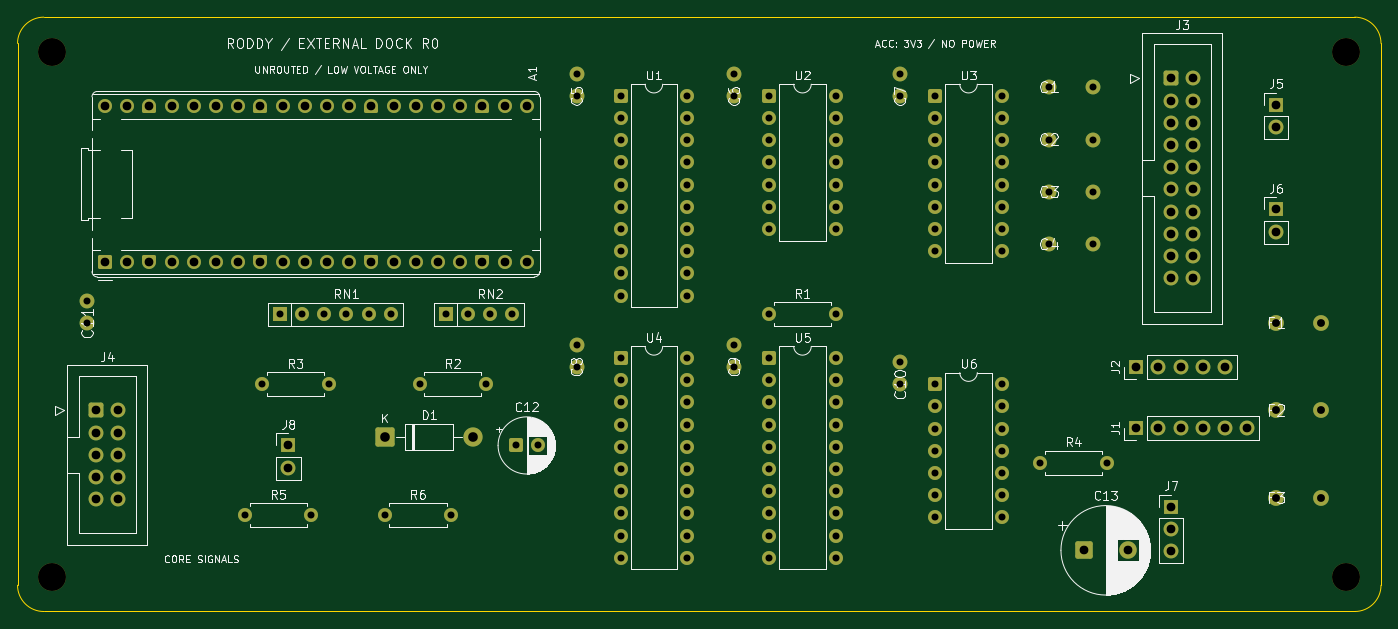
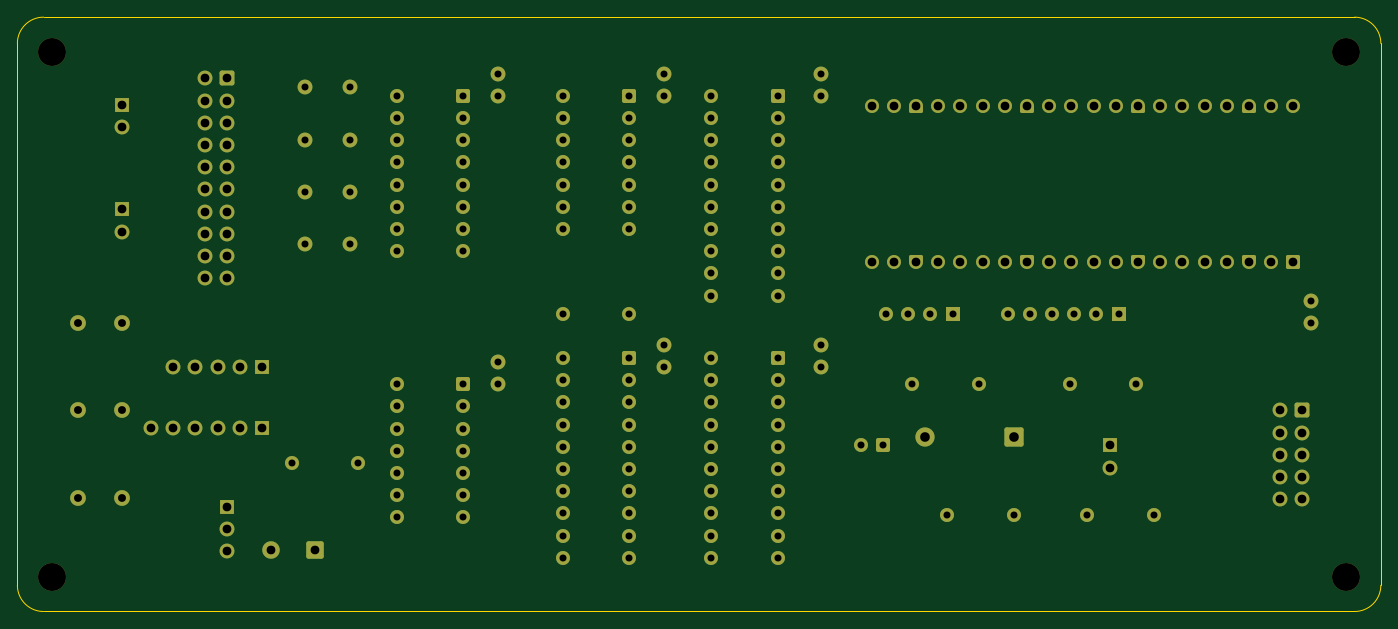
Circuit board: 10 layer files. Board 156.0 x 68.0 mm.
- bottom_copper: cyber-external-dock-r0-B_Cu.gbl (17341 bytes)
- bottom_mask: cyber-external-dock-r0-B_Mask.gbs (10535 bytes)
- paste: cyber-external-dock-r0-B_Paste.gbp (481 bytes)
- bottom_silk: cyber-external-dock-r0-B_Silkscreen.gbo (482 bytes)
- outline: cyber-external-dock-r0-Edge_Cuts.gm1 (937 bytes)
- top_copper: cyber-external-dock-r0-F_Cu.gtl (17341 bytes)
- top_mask: cyber-external-dock-r0-F_Mask.gts (10535 bytes)
- paste: cyber-external-dock-r0-F_Paste.gtp (481 bytes)
- top_silk: cyber-external-dock-r0-F_Silkscreen.gto (95929 bytes)
- drill: cyber-external-dock-r0.drl (3952 bytes)

=== bottom_copper: cyber-external-dock-r0-B_Cu.gbl (17341 bytes, source omitted) ===
=== bottom_mask: cyber-external-dock-r0-B_Mask.gbs (10535 bytes, source omitted) ===
=== paste: cyber-external-dock-r0-B_Paste.gbp ===
%TF.GenerationSoftware,KiCad,Pcbnew,10.0.6+dfsg-1*%
%TF.CreationDate,2026-11-07T14:09:53-05:00*%
%TF.ProjectId,cyber-external-dock-r0,63796265-722d-4657-9874-65726e616c2d,rev?*%
%TF.SameCoordinates,Original*%
%TF.FileFunction,Paste,Bot*%
%TF.FilePolarity,Positive*%
%FSLAX46Y46*%
G04 Gerber Fmt 4.6, Leading zero omitted, Abs format (unit mm)*
G04 Created by KiCad (PCBNEW 10.0.6+dfsg-1) date 2026-11-07 14:09:53*
%MOMM*%
%LPD*%
G01*
G04 APERTURE LIST*
G04 APERTURE END LIST*
M02*

=== bottom_silk: cyber-external-dock-r0-B_Silkscreen.gbo ===
%TF.GenerationSoftware,KiCad,Pcbnew,10.0.6+dfsg-1*%
%TF.CreationDate,2026-11-07T14:09:53-05:00*%
%TF.ProjectId,cyber-external-dock-r0,63796265-722d-4657-9874-65726e616c2d,rev?*%
%TF.SameCoordinates,Original*%
%TF.FileFunction,Legend,Bot*%
%TF.FilePolarity,Positive*%
%FSLAX46Y46*%
G04 Gerber Fmt 4.6, Leading zero omitted, Abs format (unit mm)*
G04 Created by KiCad (PCBNEW 10.0.6+dfsg-1) date 2026-11-07 14:09:53*
%MOMM*%
%LPD*%
G01*
G04 APERTURE LIST*
G04 APERTURE END LIST*
M02*

=== outline: cyber-external-dock-r0-Edge_Cuts.gm1 ===
%TF.GenerationSoftware,KiCad,Pcbnew,10.0.6+dfsg-1*%
%TF.CreationDate,2026-11-07T14:09:53-05:00*%
%TF.ProjectId,cyber-external-dock-r0,63796265-722d-4657-9874-65726e616c2d,rev?*%
%TF.SameCoordinates,Original*%
%TF.FileFunction,Profile,NP*%
%FSLAX46Y46*%
G04 Gerber Fmt 4.6, Leading zero omitted, Abs format (unit mm)*
G04 Created by KiCad (PCBNEW 10.0.6+dfsg-1) date 2026-11-07 14:09:53*
%MOMM*%
%LPD*%
G01*
G04 APERTURE LIST*
%TA.AperFunction,Profile*%
%ADD10C,0.050000*%
%TD*%
G04 APERTURE END LIST*
D10*
X0Y-3000000D02*
G75*
G02*
X3000000Y0I2999998J2D01*
G01*
X0Y-65000000D02*
X0Y-3000000D01*
X3000000Y0D02*
X153000000Y0D01*
X3000000Y-68000000D02*
G75*
G02*
X0Y-65000000I0J3000000D01*
G01*
X153000000Y0D02*
G75*
G02*
X156000000Y-3000000I0J-3000000D01*
G01*
X153000000Y-68000000D02*
X3000000Y-68000000D01*
X156000000Y-3000000D02*
X156000000Y-65000000D01*
X156000000Y-65000000D02*
G75*
G02*
X153000000Y-68000000I-3000000J0D01*
G01*
M02*

=== top_copper: cyber-external-dock-r0-F_Cu.gtl (17341 bytes, source omitted) ===
=== top_mask: cyber-external-dock-r0-F_Mask.gts (10535 bytes, source omitted) ===
=== paste: cyber-external-dock-r0-F_Paste.gtp ===
%TF.GenerationSoftware,KiCad,Pcbnew,10.0.6+dfsg-1*%
%TF.CreationDate,2026-11-07T14:09:53-05:00*%
%TF.ProjectId,cyber-external-dock-r0,63796265-722d-4657-9874-65726e616c2d,rev?*%
%TF.SameCoordinates,Original*%
%TF.FileFunction,Paste,Top*%
%TF.FilePolarity,Positive*%
%FSLAX46Y46*%
G04 Gerber Fmt 4.6, Leading zero omitted, Abs format (unit mm)*
G04 Created by KiCad (PCBNEW 10.0.6+dfsg-1) date 2026-11-07 14:09:53*
%MOMM*%
%LPD*%
G01*
G04 APERTURE LIST*
G04 APERTURE END LIST*
M02*

=== top_silk: cyber-external-dock-r0-F_Silkscreen.gto (95929 bytes, source omitted) ===
=== drill: cyber-external-dock-r0.drl ===
M48
; DRILL file KiCad 10.0.6+dfsg-1 date 2026-11-07T14:09:53
; FORMAT={-:-/ absolute / metric / decimal}
; #@! TF.CreationDate,2026-11-07T14:09:53-05:00
; #@! TF.GenerationSoftware,Kicad,Pcbnew,10.0.6+dfsg-1
; #@! TF.FileFunction,MixedPlating,1,2
FMAT,2
METRIC
; #@! TA.AperFunction,Plated,PTH,ComponentDrill
T1C0.800
; #@! TA.AperFunction,Plated,PTH,ComponentDrill
T2C0.900
; #@! TA.AperFunction,Plated,PTH,ComponentDrill
T3C1.000
; #@! TA.AperFunction,Plated,PTH,ComponentDrill
T4C1.100
; #@! TA.AperFunction,NonPlated,NPTH,ComponentDrill
T5C3.200
%
G90
G05
T1
X8.0Y-32.46
X8.0Y-35.0
X26.0Y-57.0
X28.0Y-42.0
X30.0Y-34.0
X32.54Y-34.0
X33.62Y-57.0
X35.08Y-34.0
X35.62Y-42.0
X37.62Y-34.0
X40.16Y-34.0
X42.0Y-57.0
X42.7Y-34.0
X46.0Y-42.0
X49.0Y-34.0
X49.62Y-57.0
X51.54Y-34.0
X53.62Y-42.0
X54.08Y-34.0
X56.62Y-34.0
X57.0Y-49.0
X59.5Y-49.0
X64.0Y-6.46
X64.0Y-9.0
X64.0Y-37.46
X64.0Y-40.0
X69.0Y-9.0
X69.0Y-11.54
X69.0Y-14.08
X69.0Y-16.62
X69.0Y-19.16
X69.0Y-21.7
X69.0Y-24.24
X69.0Y-26.78
X69.0Y-29.32
X69.0Y-31.86
X69.0Y-39.0
X69.0Y-41.54
X69.0Y-44.08
X69.0Y-46.62
X69.0Y-49.16
X69.0Y-51.7
X69.0Y-54.24
X69.0Y-56.78
X69.0Y-59.32
X69.0Y-61.86
X76.62Y-9.0
X76.62Y-11.54
X76.62Y-14.08
X76.62Y-16.62
X76.62Y-19.16
X76.62Y-21.7
X76.62Y-24.24
X76.62Y-26.78
X76.62Y-29.32
X76.62Y-31.86
X76.62Y-39.0
X76.62Y-41.54
X76.62Y-44.08
X76.62Y-46.62
X76.62Y-49.16
X76.62Y-51.7
X76.62Y-54.24
X76.62Y-56.78
X76.62Y-59.32
X76.62Y-61.86
X82.0Y-6.46
X82.0Y-9.0
X82.0Y-37.46
X82.0Y-40.0
X86.0Y-9.0
X86.0Y-11.54
X86.0Y-14.08
X86.0Y-16.62
X86.0Y-19.16
X86.0Y-21.7
X86.0Y-24.24
X86.0Y-34.0
X86.0Y-39.0
X86.0Y-41.54
X86.0Y-44.08
X86.0Y-46.62
X86.0Y-49.16
X86.0Y-51.7
X86.0Y-54.24
X86.0Y-56.78
X86.0Y-59.32
X86.0Y-61.86
X93.62Y-9.0
X93.62Y-11.54
X93.62Y-14.08
X93.62Y-16.62
X93.62Y-19.16
X93.62Y-21.7
X93.62Y-24.24
X93.62Y-34.0
X93.62Y-39.0
X93.62Y-41.54
X93.62Y-44.08
X93.62Y-46.62
X93.62Y-49.16
X93.62Y-51.7
X93.62Y-54.24
X93.62Y-56.78
X93.62Y-59.32
X93.62Y-61.86
X101.0Y-6.46
X101.0Y-9.0
X101.0Y-39.46
X101.0Y-42.0
X105.0Y-9.0
X105.0Y-11.54
X105.0Y-14.08
X105.0Y-16.62
X105.0Y-19.16
X105.0Y-21.7
X105.0Y-24.24
X105.0Y-26.78
X105.0Y-42.0
X105.0Y-44.54
X105.0Y-47.08
X105.0Y-49.62
X105.0Y-52.16
X105.0Y-54.7
X105.0Y-57.24
X112.62Y-9.0
X112.62Y-11.54
X112.62Y-14.08
X112.62Y-16.62
X112.62Y-19.16
X112.62Y-21.7
X112.62Y-24.24
X112.62Y-26.78
X112.62Y-42.0
X112.62Y-44.54
X112.62Y-47.08
X112.62Y-49.62
X112.62Y-52.16
X112.62Y-54.7
X112.62Y-57.24
X117.0Y-51.0
X118.0Y-8.0
X118.0Y-14.0
X118.0Y-20.0
X118.0Y-26.0
X123.08Y-8.0
X123.08Y-14.0
X123.08Y-20.0
X123.08Y-26.0
X124.62Y-51.0
T2
X144.0Y-35.0
X144.0Y-45.0
X144.0Y-55.0
X149.1Y-35.0
X149.1Y-45.0
X149.1Y-55.0
T3
X9.0Y-45.0
X9.0Y-47.54
X9.0Y-50.08
X9.0Y-52.62
X9.0Y-55.16
X10.0Y-10.22
X10.0Y-28.0
X11.54Y-45.0
X11.54Y-47.54
X11.54Y-50.08
X11.54Y-52.62
X11.54Y-55.16
X12.54Y-10.22
X12.54Y-28.0
X15.08Y-10.22
X15.08Y-28.0
X17.62Y-10.22
X17.62Y-28.0
X20.16Y-10.22
X20.16Y-28.0
X22.7Y-10.22
X22.7Y-28.0
X25.24Y-10.22
X25.24Y-28.0
X27.78Y-10.22
X27.78Y-28.0
X30.32Y-10.22
X30.32Y-28.0
X31.0Y-49.0
X31.0Y-51.54
X32.86Y-10.22
X32.86Y-28.0
X35.4Y-10.22
X35.4Y-28.0
X37.94Y-10.22
X37.94Y-28.0
X40.48Y-10.22
X40.48Y-28.0
X43.02Y-10.22
X43.02Y-28.0
X45.56Y-10.22
X45.56Y-28.0
X48.1Y-10.22
X48.1Y-28.0
X50.64Y-10.22
X50.64Y-28.0
X53.18Y-10.22
X53.18Y-28.0
X55.72Y-10.22
X55.72Y-28.0
X58.26Y-10.22
X58.26Y-28.0
X122.0Y-61.0
X127.0Y-61.0
X128.0Y-40.0
X128.0Y-47.0
X130.54Y-40.0
X130.54Y-47.0
X132.0Y-7.0
X132.0Y-9.54
X132.0Y-12.08
X132.0Y-14.62
X132.0Y-17.16
X132.0Y-19.7
X132.0Y-22.24
X132.0Y-24.78
X132.0Y-27.32
X132.0Y-29.86
X132.0Y-56.0
X132.0Y-58.54
X132.0Y-61.08
X133.08Y-40.0
X133.08Y-47.0
X134.54Y-7.0
X134.54Y-9.54
X134.54Y-12.08
X134.54Y-14.62
X134.54Y-17.16
X134.54Y-19.7
X134.54Y-22.24
X134.54Y-24.78
X134.54Y-27.32
X134.54Y-29.86
X135.62Y-40.0
X135.62Y-47.0
X138.16Y-40.0
X138.16Y-47.0
X140.7Y-47.0
X144.0Y-10.0
X144.0Y-12.54
X144.0Y-22.0
X144.0Y-24.54
T4
X42.0Y-48.0
X52.16Y-48.0
T5
X4.0Y-4.0
X4.0Y-64.0
X152.0Y-4.0
X152.0Y-64.0
M30
